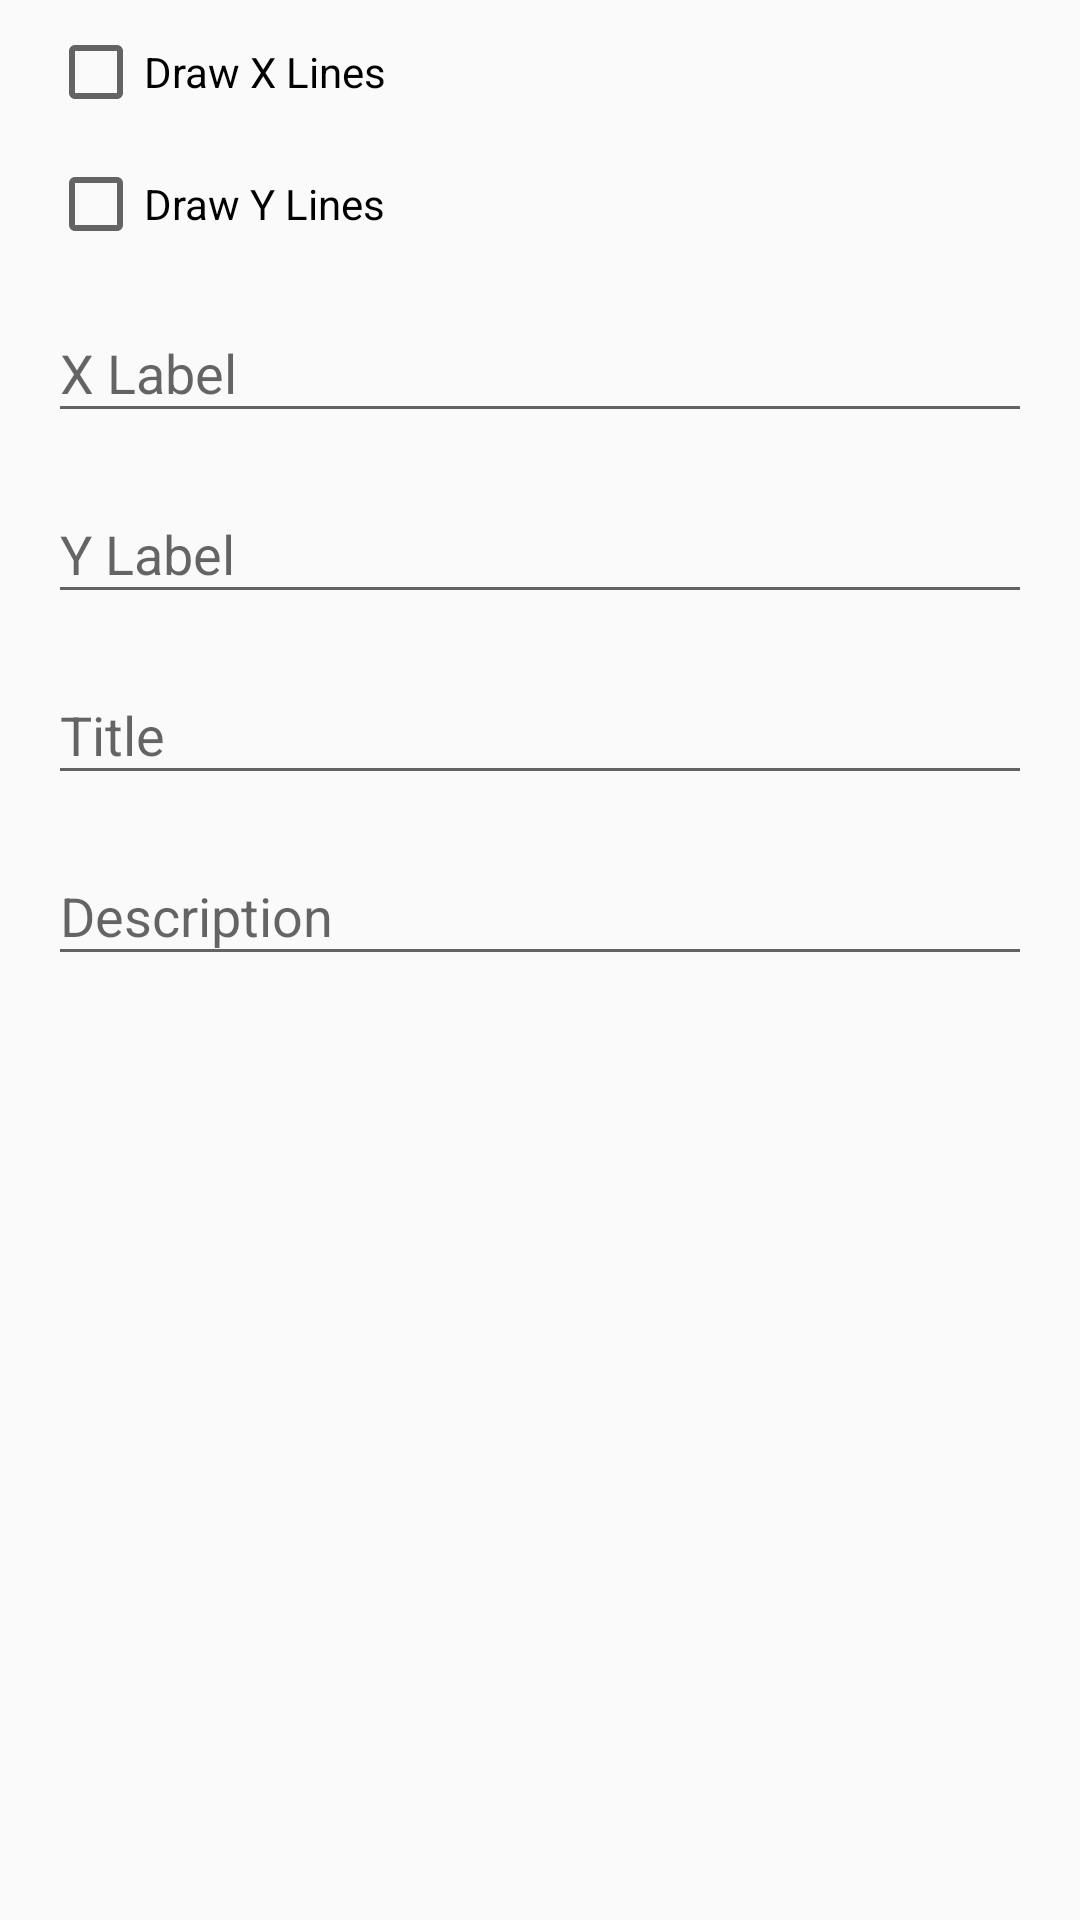

Write the Android layout XML for this screen, with the resource values it uses.
<!-- AndroidManifest.xml: application theme AppTheme -->
<!-- res/layout/fragment_set_up_appearance.xml -->
<ScrollView xmlns:android="http://schemas.android.com/apk/res/android"
    android:layout_width="match_parent"
    android:layout_height="match_parent"
    android:layout_below="@+id/top_layout">

    <LinearLayout
        android:layout_width="match_parent"
        android:layout_height="wrap_content"
        android:orientation="vertical">

        <android.support.v7.widget.AppCompatCheckBox
            android:id="@+id/checkbox_draw_x_lines"
            style="@style/create_chart_items_style"
            android:layout_width="wrap_content"
            android:layout_height="wrap_content"
            android:layout_marginTop="8dp"
            android:text="@string/draw_x_lines" />

        <android.support.v7.widget.AppCompatCheckBox
            android:id="@+id/checkbox_draw_y_lines"
            style="@style/create_chart_items_style"
            android:layout_width="wrap_content"
            android:layout_height="wrap_content"
            android:layout_marginTop="8dp"
            android:text="@string/draw_y_lines" />

        <android.support.design.widget.TextInputLayout
            style="@style/create_chart_items_style"
            android:layout_width="match_parent"
            android:layout_height="wrap_content">

            <android.support.design.widget.TextInputEditText
                android:id="@+id/x_label"
                android:layout_width="match_parent"
                android:layout_height="wrap_content"
                android:hint="@string/x_label"
                android:inputType="textCapWords"
                android:lines="1"
                android:maxLines="1"
                android:singleLine="true" />

        </android.support.design.widget.TextInputLayout>

        <android.support.design.widget.TextInputLayout
            style="@style/create_chart_items_style"
            android:layout_width="match_parent"
            android:layout_height="wrap_content">

            <android.support.design.widget.TextInputEditText
                android:id="@+id/y_label"
                android:layout_width="match_parent"
                android:layout_height="wrap_content"
                android:hint="@string/y_label"
                android:inputType="textCapWords"
                android:lines="1"
                android:maxLines="1"
                android:singleLine="true" />

        </android.support.design.widget.TextInputLayout>

        <android.support.design.widget.TextInputLayout
            style="@style/create_chart_items_style"
            android:layout_width="match_parent"
            android:layout_height="wrap_content">

            <android.support.design.widget.TextInputEditText
                android:id="@+id/title"
                android:layout_width="match_parent"
                android:layout_height="wrap_content"
                android:hint="@string/title"
                android:inputType="textCapWords"
                android:lines="1"
                android:maxLines="1"
                android:singleLine="true" />

        </android.support.design.widget.TextInputLayout>

        <android.support.design.widget.TextInputLayout
            style="@style/create_chart_items_style"
            android:layout_width="match_parent"
            android:layout_height="wrap_content">

            <android.support.design.widget.TextInputEditText
                android:id="@+id/description"
                android:layout_width="match_parent"
                android:layout_height="wrap_content"
                android:hint="@string/description_no_dots"
                android:inputType="textCapSentences" />

        </android.support.design.widget.TextInputLayout>

    </LinearLayout>

</ScrollView>
<!-- resources referenced by this layout -->
<resources>
  <string name="description_no_dots">Description</string>
  <string name="draw_x_lines">Draw X Lines</string>
  <string name="draw_y_lines">Draw Y Lines</string>
  <string name="title">Title</string>
  <string name="x_label">X Label</string>
  <string name="y_label">Y Label</string>
  <style name="create_chart_items_style">
          <item name="android:layout_marginLeft">16dp</item>
          <item name="android:layout_marginRight">16dp</item>
          <item name="android:layout_marginTop">4dp</item>
          <item name="android:layout_marginBottom">4dp</item>
      </style>
  <style name="AppTheme" parent="Theme.AppCompat.Light.DarkActionBar">
          <item name="colorPrimary">@color/colorPrimary</item>
          <item name="colorPrimaryDark">@color/colorPrimaryDark</item>
          <item name="colorAccent">@color/colorAccent</item>
      </style>
  <color name="colorPrimary">#3F51B5</color>
  <color name="colorPrimaryDark">#303F9F</color>
  <color name="colorAccent">#1773e4</color>
</resources>
